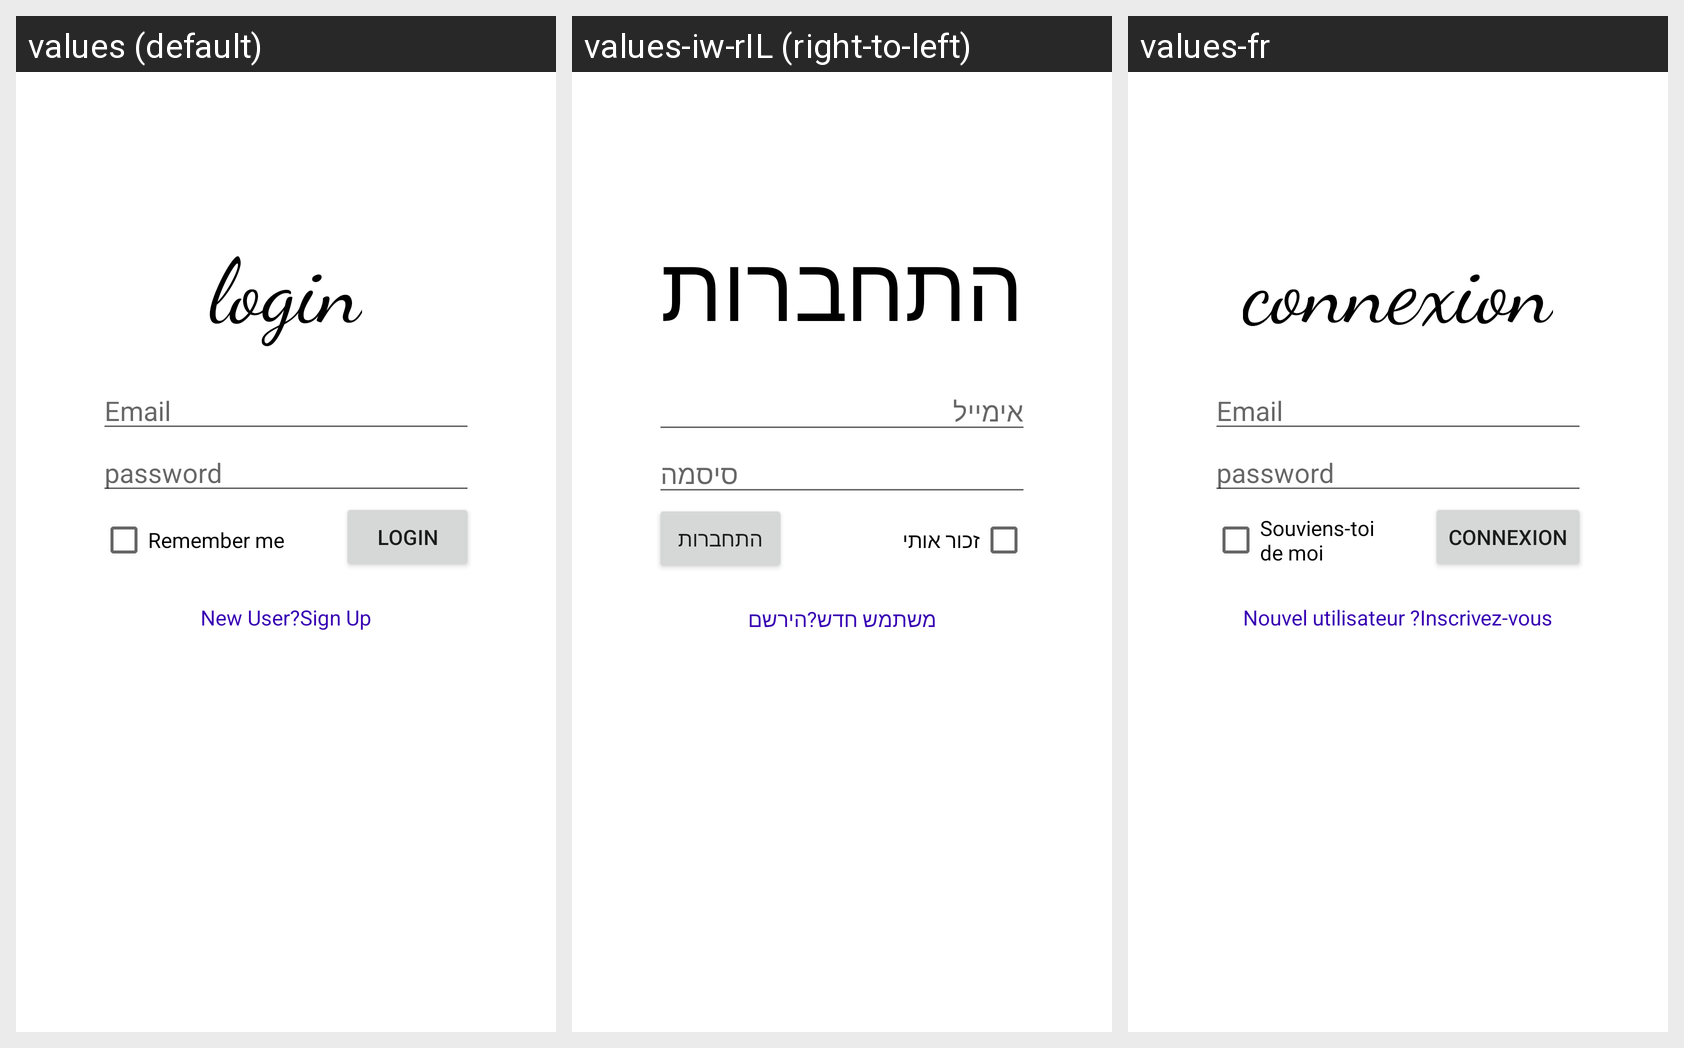

Locale-by-locale string values for the Android screen shown in this grid:
Android screen res/layout/activity_login.xml rendered under 3 locales, left to right: values (default), values-iw-rIL (right-to-left), values-fr. Device: Nexus 5 (rendered at 1080×1920; each locale shown at half size, 540×960, under a caption strip naming it); theme Theme.TriviaGame.
Strings drawn on this screen, with the default value and each locale's value (text and hints the layout hard-codes, and strings that could not be matched under every locale, appear in the picture but are not listed):

login_btn
  values: login
  values-iw-rIL: התחברות
  values-fr: connexion

email
  values: Email
  values-iw-rIL: אימייל
  values-fr: Email

password
  values: password
  values-iw-rIL: סיסמה
  values-fr: password

new_user_sign_up
  values: New User?Sign Up
  values-iw-rIL: משתמש חדש?הירשם
  values-fr: Nouvel utilisateur ?Inscrivez-vous

remember_me
  values: Remember me
  values-iw-rIL: זכור אותי
  values-fr: Souviens-toi de moi
